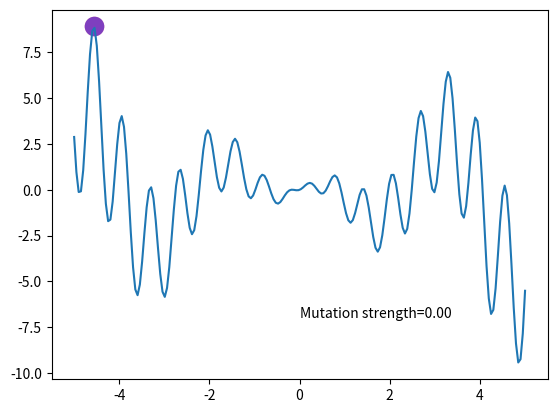

Python code for this plot:
"""
(1+1)-ES with 1/5th success rule with visualization.
[redacted]
"""

import numpy as np
import matplotlib.pyplot as plt

DNA_SIZE = 1  # DNA (real number)
DNA_BOUND = [-5, 5]  # solution upper and lower bounds
N_GENERATIONS = 200
MUT_STRENGTH = 5.0  # initial step size (dynamic mutation strength)


def F(x):
    return (
        np.sin(10 * x) * x + np.cos(2 * x) * x
    )  # to find the maximum of this function


# find non-zero fitness for selection
def get_fitness(pred):
    return pred.flatten()


def make_kid(parent):
    # no crossover, only mutation
    k = parent + MUT_STRENGTH * np.random.randn(DNA_SIZE)
    k = np.clip(k, *DNA_BOUND)
    return k


def kill_bad(parent, kid):
    global MUT_STRENGTH
    fp = get_fitness(F(parent))[0]
    fk = get_fitness(F(kid))[0]
    p_target = 1 / 5
    if fp < fk:  # kid better than parent
        parent = kid
        ps = 1.0  # kid win -> ps = 1 (successful offspring)
    else:
        ps = 0.0
    # adjust global mutation strength
    MUT_STRENGTH *= np.exp(1 / np.sqrt(DNA_SIZE + 1) * (ps - p_target) / (1 - p_target))
    return parent


parent = DNA_BOUND[0] + np.random.rand(DNA_SIZE) * (
    DNA_BOUND[1] - DNA_BOUND[0]
)  # parent DNA

plt.ion()  # something about plotting
x = np.linspace(*DNA_BOUND, 200)

for _ in range(N_GENERATIONS):
    # ES part
    kid = make_kid(parent)
    py, ky = F(parent), F(kid)  # for later plot
    parent = kill_bad(parent, kid)

    # something about plotting
    plt.cla()
    plt.scatter(
        parent, py, s=200, lw=0, c="red", alpha=0.5,
    )
    plt.scatter(kid, ky, s=200, lw=0, c="blue", alpha=0.5)
    plt.text(0, -7, "Mutation strength=%.2f" % MUT_STRENGTH)
    plt.plot(x, F(x))
    plt.pause(0.05)

plt.ioff()
plt.show()
